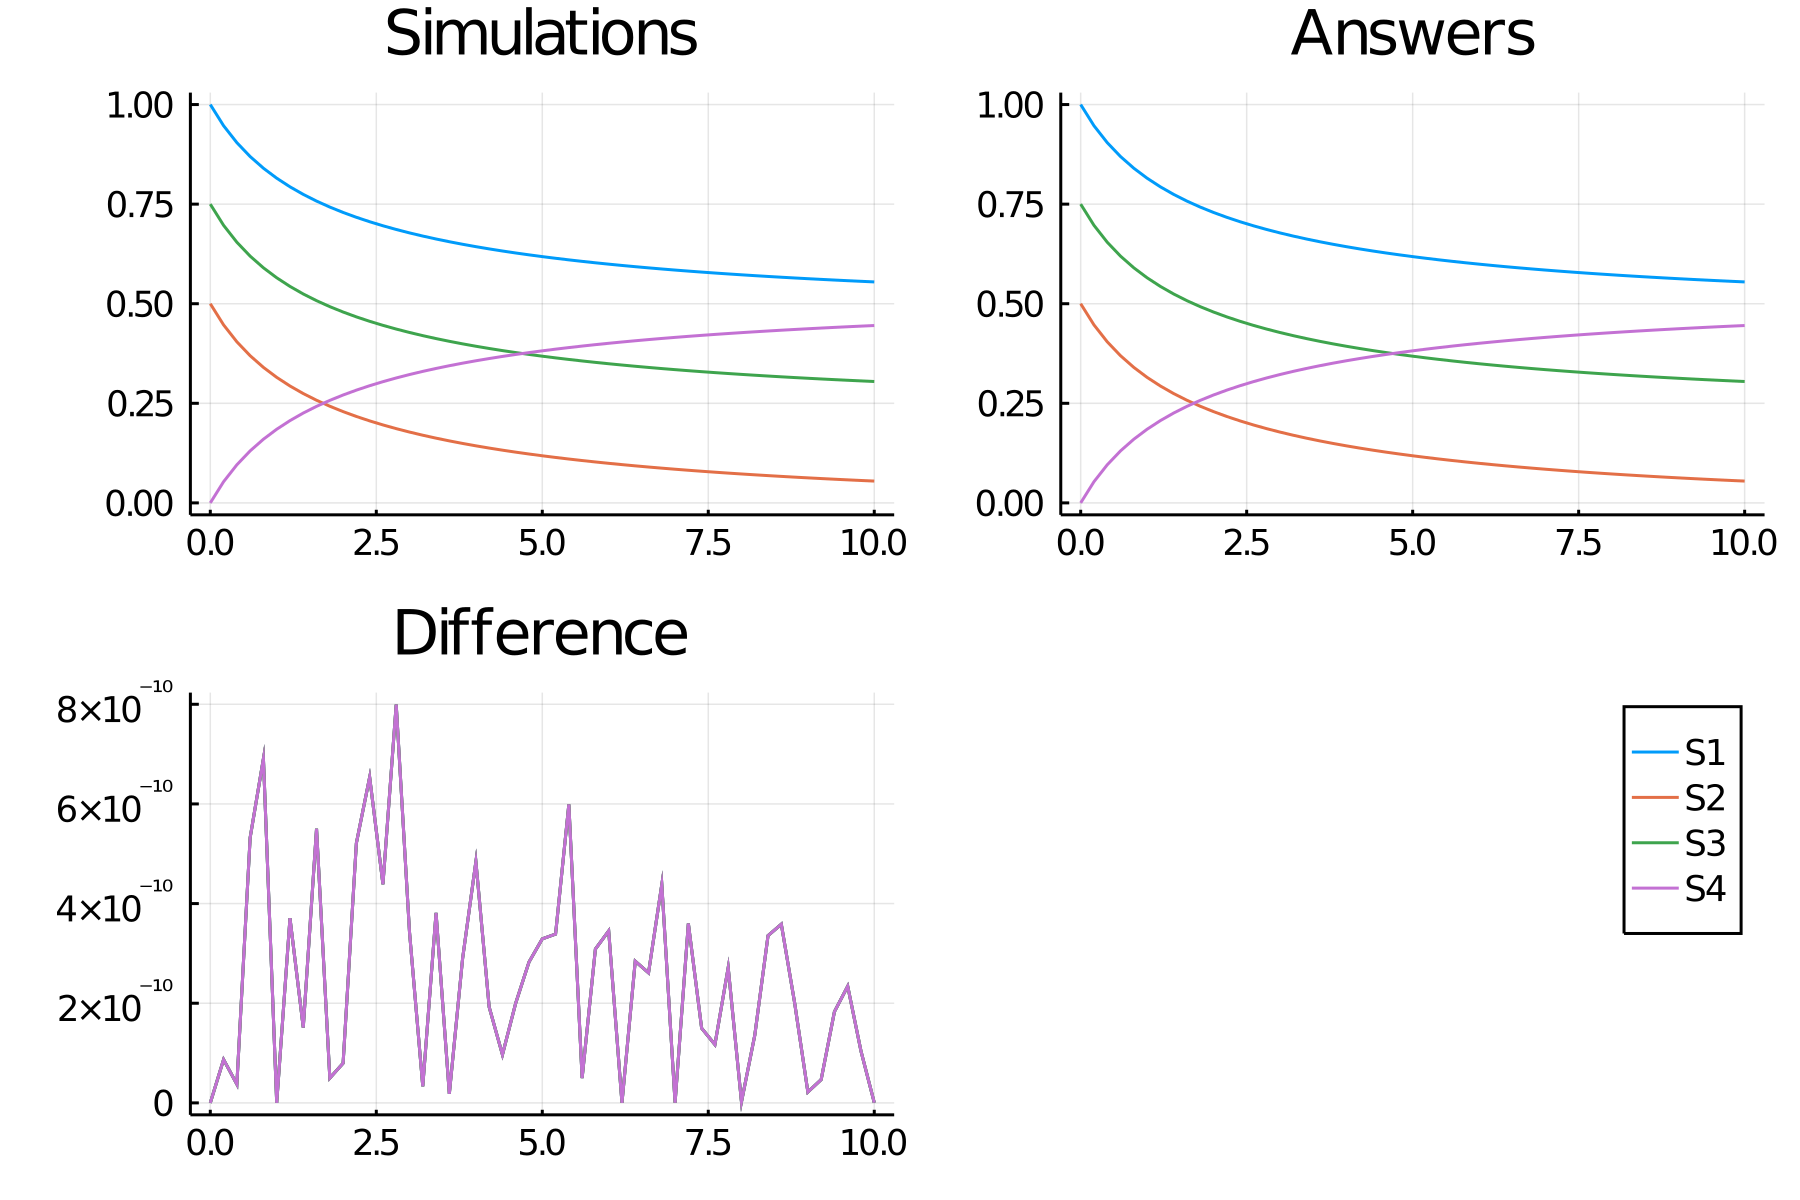

The data file committed next to this chart (first rows):
time, S1_, S2_, S3_, S4_
0.0, 1.0, 0.5, 0.75, 0.0
0.2, 0.9468, 0.4468, 0.6968, 0.05316
0.4, 0.9044, 0.4044, 0.6544, 0.09564
0.6, 0.8695, 0.3695, 0.6195, 0.1305
0.8, 0.8402, 0.3402, 0.5902, 0.1598
1.0, 0.8151, 0.3151, 0.5651, 0.1849
1.2, 0.7934, 0.2934, 0.5434, 0.2066
1.4, 0.7744, 0.2744, 0.5244, 0.2256
1.6, 0.7576, 0.2576, 0.5076, 0.2424
1.8, 0.7426, 0.2426, 0.4926, 0.2574
2.0, 0.7291, 0.2291, 0.4791, 0.2709
2.2, 0.7169, 0.2169, 0.4669, 0.2831
2.4, 0.7058, 0.2058, 0.4558, 0.2942
2.6, 0.6957, 0.1957, 0.4457, 0.3043
2.8, 0.6864, 0.1864, 0.4364, 0.3136
3.0, 0.6778, 0.1778, 0.4278, 0.3222
3.2, 0.6699, 0.1699, 0.4199, 0.3301
3.4, 0.6625, 0.1625, 0.4125, 0.3375
3.6, 0.6556, 0.1556, 0.4056, 0.3444
3.8, 0.6492, 0.1492, 0.3992, 0.3508
4.0, 0.6432, 0.1432, 0.3932, 0.3568
4.2, 0.6376, 0.1376, 0.3876, 0.3624
4.4, 0.6323, 0.1323, 0.3823, 0.3677
4.6, 0.6274, 0.1274, 0.3774, 0.3726
4.8, 0.6227, 0.1227, 0.3727, 0.3773
5.0, 0.6183, 0.1183, 0.3683, 0.3817
5.2, 0.6141, 0.1141, 0.3641, 0.3859
5.4, 0.6101, 0.1101, 0.3601, 0.3899
5.6, 0.6063, 0.1063, 0.3563, 0.3937
5.8, 0.6027, 0.1027, 0.3527, 0.3973
6.0, 0.5993, 0.09933, 0.3493, 0.4007
6.2, 0.5961, 0.09608, 0.3461, 0.4039
6.4, 0.593, 0.09298, 0.343, 0.407
6.6, 0.59, 0.09003, 0.34, 0.41
6.8, 0.5872, 0.0872, 0.3372, 0.4128
7.0, 0.5845, 0.0845, 0.3345, 0.4155
7.2, 0.5819, 0.08191, 0.3319, 0.4181
7.4, 0.5794, 0.07943, 0.3294, 0.4206
7.6, 0.5771, 0.07706, 0.3271, 0.4229
7.8, 0.5748, 0.07478, 0.3248, 0.4252
8.0, 0.5726, 0.07259, 0.3226, 0.4274
8.2, 0.5705, 0.07049, 0.3205, 0.4295
8.4, 0.5685, 0.06846, 0.3185, 0.4315
8.6, 0.5665, 0.06652, 0.3165, 0.4335
8.8, 0.5646, 0.06464, 0.3146, 0.4354
9.0, 0.5628, 0.06284, 0.3128, 0.4372
9.2, 0.5611, 0.0611, 0.3111, 0.4389
9.4, 0.5594, 0.05943, 0.3094, 0.4406
9.6, 0.5578, 0.05781, 0.3078, 0.4422
9.8, 0.5562, 0.05625, 0.3062, 0.4438
10.0, 0.5547, 0.05474, 0.3047, 0.4453
